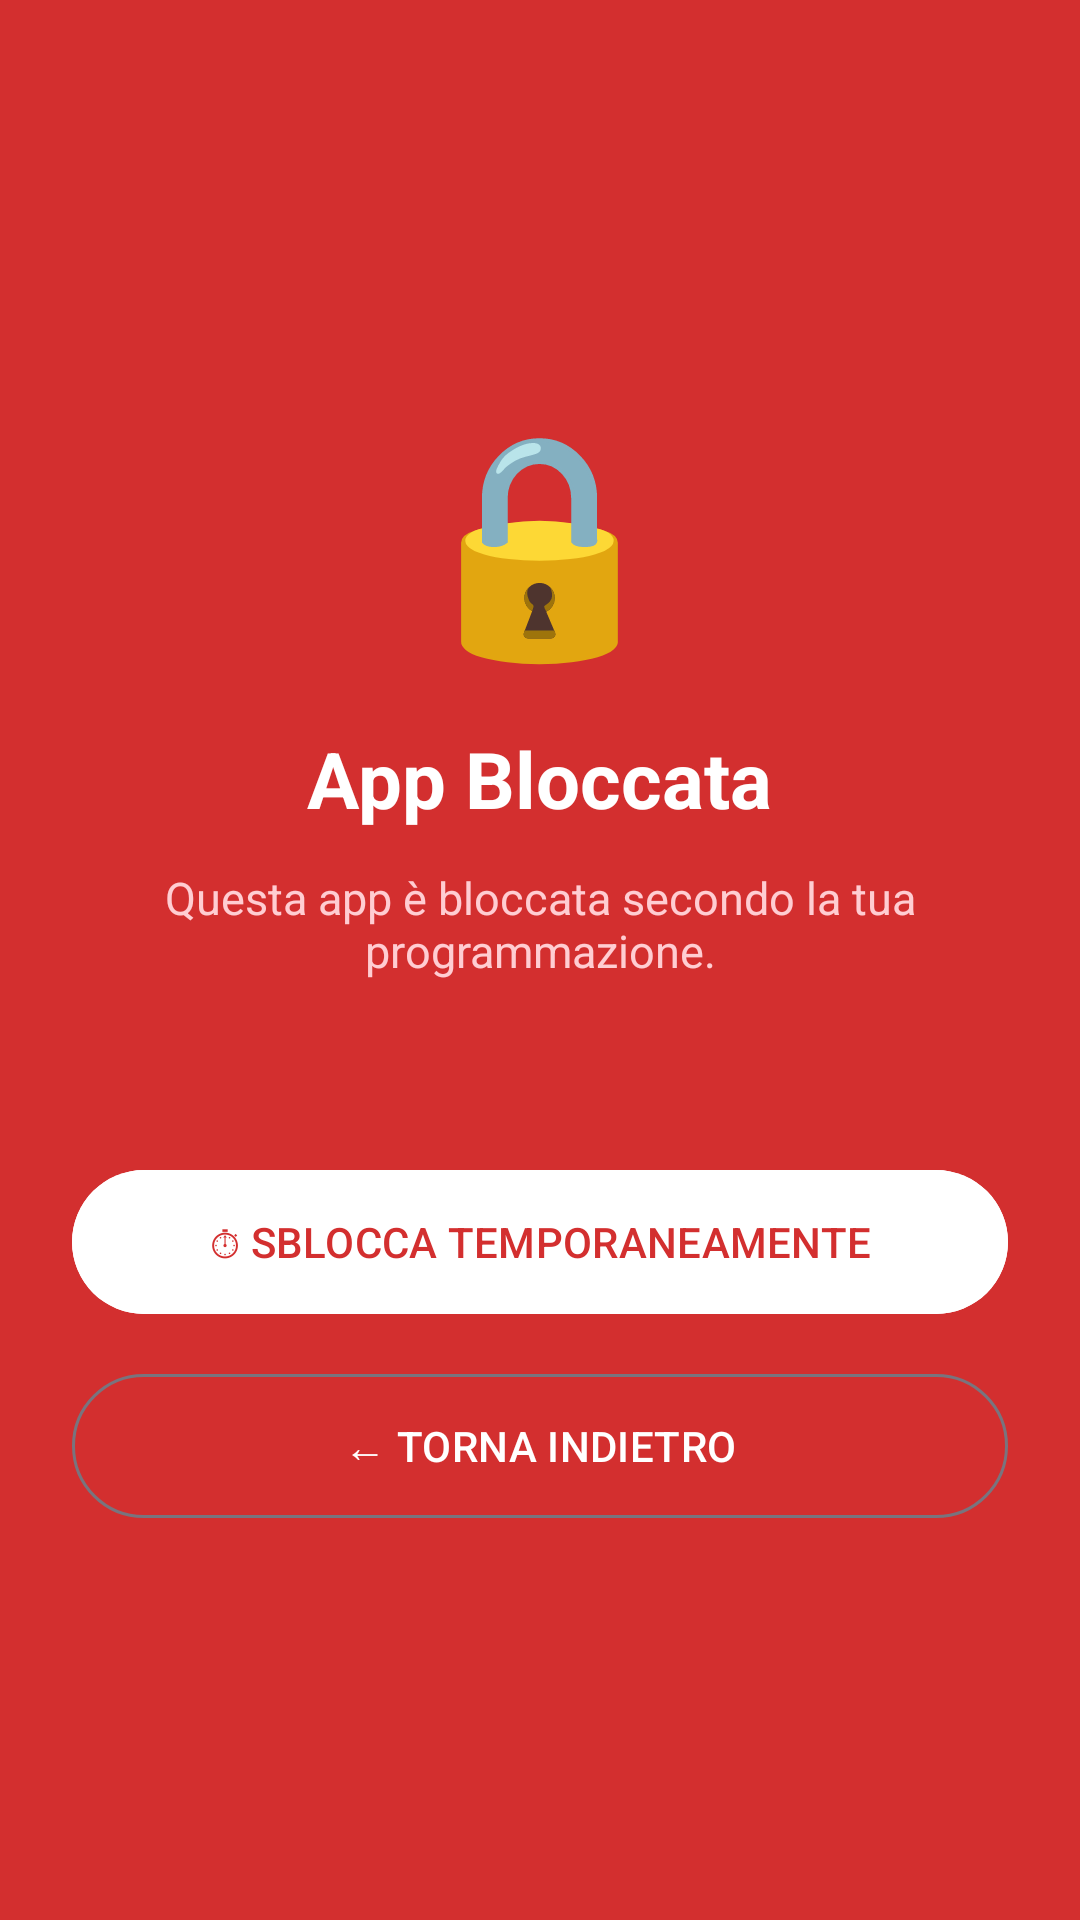

Android layout source for this screen:
<!-- AndroidManifest.xml: activity theme Theme.BlockScreen -->
<!-- res/layout/activity_block_screen.xml -->
<?xml version="1.0" encoding="utf-8"?>
<ScrollView xmlns:android="http://schemas.android.com/apk/res/android"
    android:layout_width="match_parent"
    android:layout_height="match_parent"
    android:background="@color/blocked_red"
    android:fillViewport="true">

    <LinearLayout
        android:layout_width="match_parent"
        android:layout_height="wrap_content"
        android:gravity="center"
        android:orientation="vertical"
        android:padding="24dp">

        
        <TextView
            android:layout_width="wrap_content"
            android:layout_height="wrap_content"
            android:text="🔒"
            android:textSize="72sp"
            android:layout_marginBottom="16dp" />

        
        <TextView
            android:id="@+id/blockTitle"
            android:layout_width="wrap_content"
            android:layout_height="wrap_content"
            android:text="@string/block_screen_title"
            android:textColor="@color/white"
            android:textSize="26sp"
            android:textStyle="bold"
            android:gravity="center"
            android:layout_marginBottom="12dp" />

        
        <TextView
            android:id="@+id/blockMessage"
            android:layout_width="wrap_content"
            android:layout_height="wrap_content"
            android:text="@string/block_screen_message"
            android:textColor="#FFFFCDD2"
            android:textSize="15sp"
            android:gravity="center"
            android:layout_marginBottom="8dp" />

        
        <TextView
            android:id="@+id/blockStatus"
            android:layout_width="wrap_content"
            android:layout_height="wrap_content"
            android:textColor="@color/white"
            android:textSize="14sp"
            android:gravity="center"
            android:layout_marginBottom="32dp" />

        
        <com.google.android.material.button.MaterialButton
            android:id="@+id/btnTempUnblock"
            android:layout_width="match_parent"
            android:layout_height="wrap_content"
            android:minHeight="56dp"
            android:paddingTop="12dp"
            android:paddingBottom="12dp"
            android:paddingStart="16dp"
            android:paddingEnd="16dp"
            android:text="⏱ SBLOCCA TEMPORANEAMENTE"
            android:textSize="14sp"
            android:backgroundTint="@color/white"
            android:textColor="@color/blocked_red"
            android:layout_marginBottom="12dp"
            style="@style/Widget.Material3.Button" />

        
        <com.google.android.material.button.MaterialButton
            android:id="@+id/btnGoBack"
            android:layout_width="match_parent"
            android:layout_height="wrap_content"
            android:minHeight="56dp"
            android:paddingTop="12dp"
            android:paddingBottom="12dp"
            android:paddingStart="16dp"
            android:paddingEnd="16dp"
            android:text="← TORNA INDIETRO"
            android:textSize="14sp"
            android:textColor="@color/white"
            style="@style/Widget.Material3.Button.OutlinedButton"
            android:strokeColor="@color/white" />

    </LinearLayout>
</ScrollView>
<!-- resources referenced by this layout -->
<resources>
  <color name="blocked_red">#D32F2F</color>
  <color name="white">#FFFFFFFF</color>
  <string name="block_screen_message">Questa app è bloccata secondo la tua programmazione.</string>
  <string name="block_screen_title">App Bloccata</string>
  <style name="Theme.BlockScreen" parent="Theme.Material3.DayNight.NoActionBar">
          <item name="android:windowFullscreen">true</item>
          <item name="android:statusBarColor">@color/blocked_red</item>
          <item name="android:navigationBarColor">@color/blocked_red</item>
      </style>
</resources>
